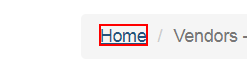
Task: Robotic Enterprise Framework to validate Vendor details in ACME
Workflow: Nav_VendorSearch

Step 1: click on the link 'Home' in window 'ACME System 1*' (chrome.exe)

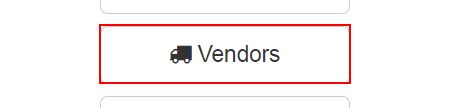
Step 2: hover over the button '*Vendors' in window 'ACME System 1 - Dashboard' (chrome.exe)

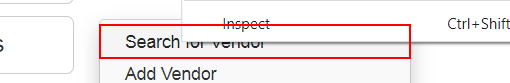
Step 3: click on the link 'Search for Vendor' in window 'ACME System 1 - Dashboard' (chrome.exe)
